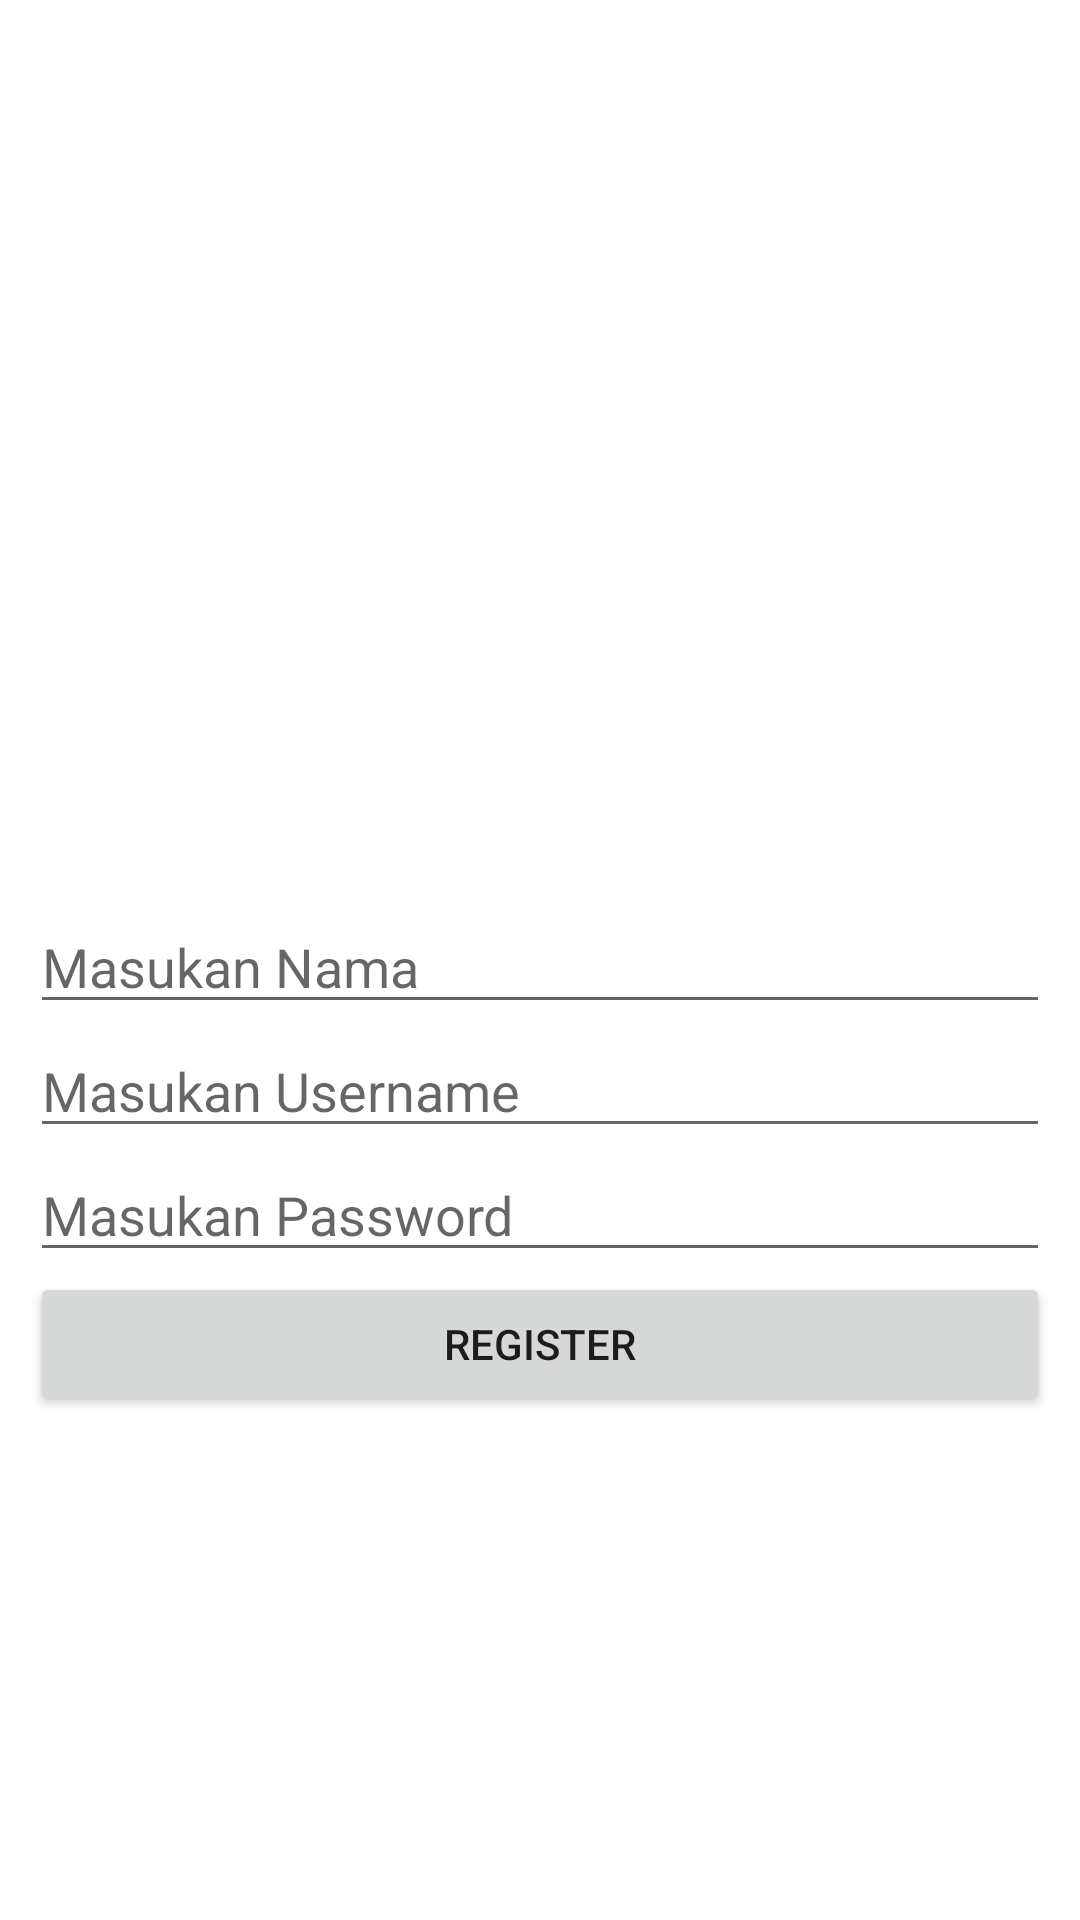

Here is an Android app screen rendered from its layout file. Give the layout XML and the strings, colors and styles it references.
<!-- AndroidManifest.xml: application theme Theme.TesProjek -->
<!-- res/layout/activity_register.xml -->
<?xml version="1.0" encoding="utf-8"?>
<androidx.constraintlayout.widget.ConstraintLayout xmlns:android="http://schemas.android.com/apk/res/android"
    xmlns:app="http://schemas.android.com/apk/res-auto"
    xmlns:tools="http://schemas.android.com/tools"
    android:layout_width="match_parent"
    android:layout_height="match_parent"
    tools:context=".RegisterActivity">

    <LinearLayout
        android:layout_width="match_parent"
        android:layout_height="wrap_content"
        android:layout_marginHorizontal="10dp"
        android:orientation="vertical"
        app:layout_constraintBottom_toBottomOf="parent"
        app:layout_constraintTop_toTopOf="parent"
        tools:layout_editor_absoluteX="10dp">

        <ImageView
            android:id="@+id/imageView"
            android:layout_width="100dp"
            android:layout_height="100dp"
            android:layout_gravity="center_horizontal"
            android:layout_margin="16dp"
            android:src="@drawable/user" />
        <EditText
            android:id="@+id/register_name"
            android:layout_width="match_parent"
            android:layout_height="wrap_content"
            android:hint="Masukan Nama"
            android:inputType="text" />
        <EditText
            android:id="@+id/register_username"
            android:layout_width="match_parent"
            android:layout_height="wrap_content"
            android:hint="Masukan Username"
            android:inputType="text" />

        <EditText
            android:id="@+id/register_password"
            android:layout_width="match_parent"
            android:layout_height="wrap_content"
            android:hint="Masukan Password"
            android:inputType="textPassword" />

        <Button
            android:id="@+id/btn_register"
            android:layout_width="match_parent"
            android:layout_height="wrap_content"
            android:text="Register" />
    </LinearLayout>

</androidx.constraintlayout.widget.ConstraintLayout>
<!-- resources referenced by this layout -->
<resources>
  <style name="Theme.TesProjek" parent="Theme.MaterialComponents.DayNight.DarkActionBar">
          
          <item name="colorPrimary">@color/purple_500</item>
          <item name="colorPrimaryVariant">@color/purple_700</item>
          <item name="colorOnPrimary">@color/white</item>
          
          <item name="colorSecondary">@color/teal_200</item>
          <item name="colorSecondaryVariant">@color/teal_700</item>
          <item name="colorOnSecondary">@color/black</item>
          
          <item name="android:statusBarColor" tools:targetApi="l">?attr/colorPrimaryVariant</item>
          
      </style>
  <!-- not gathered from this repository: default colours our renderer supplied (Android Studio template values) -->
  <color name="purple_500">#FF6200EE</color>
  <color name="purple_700">#FF3700B3</color>
  <color name="teal_200">#FF03DAC5</color>
  <color name="teal_700">#FF018786</color>
  <color name="black">#FF000000</color>
  <color name="white">#FFFFFFFF</color>
</resources>
